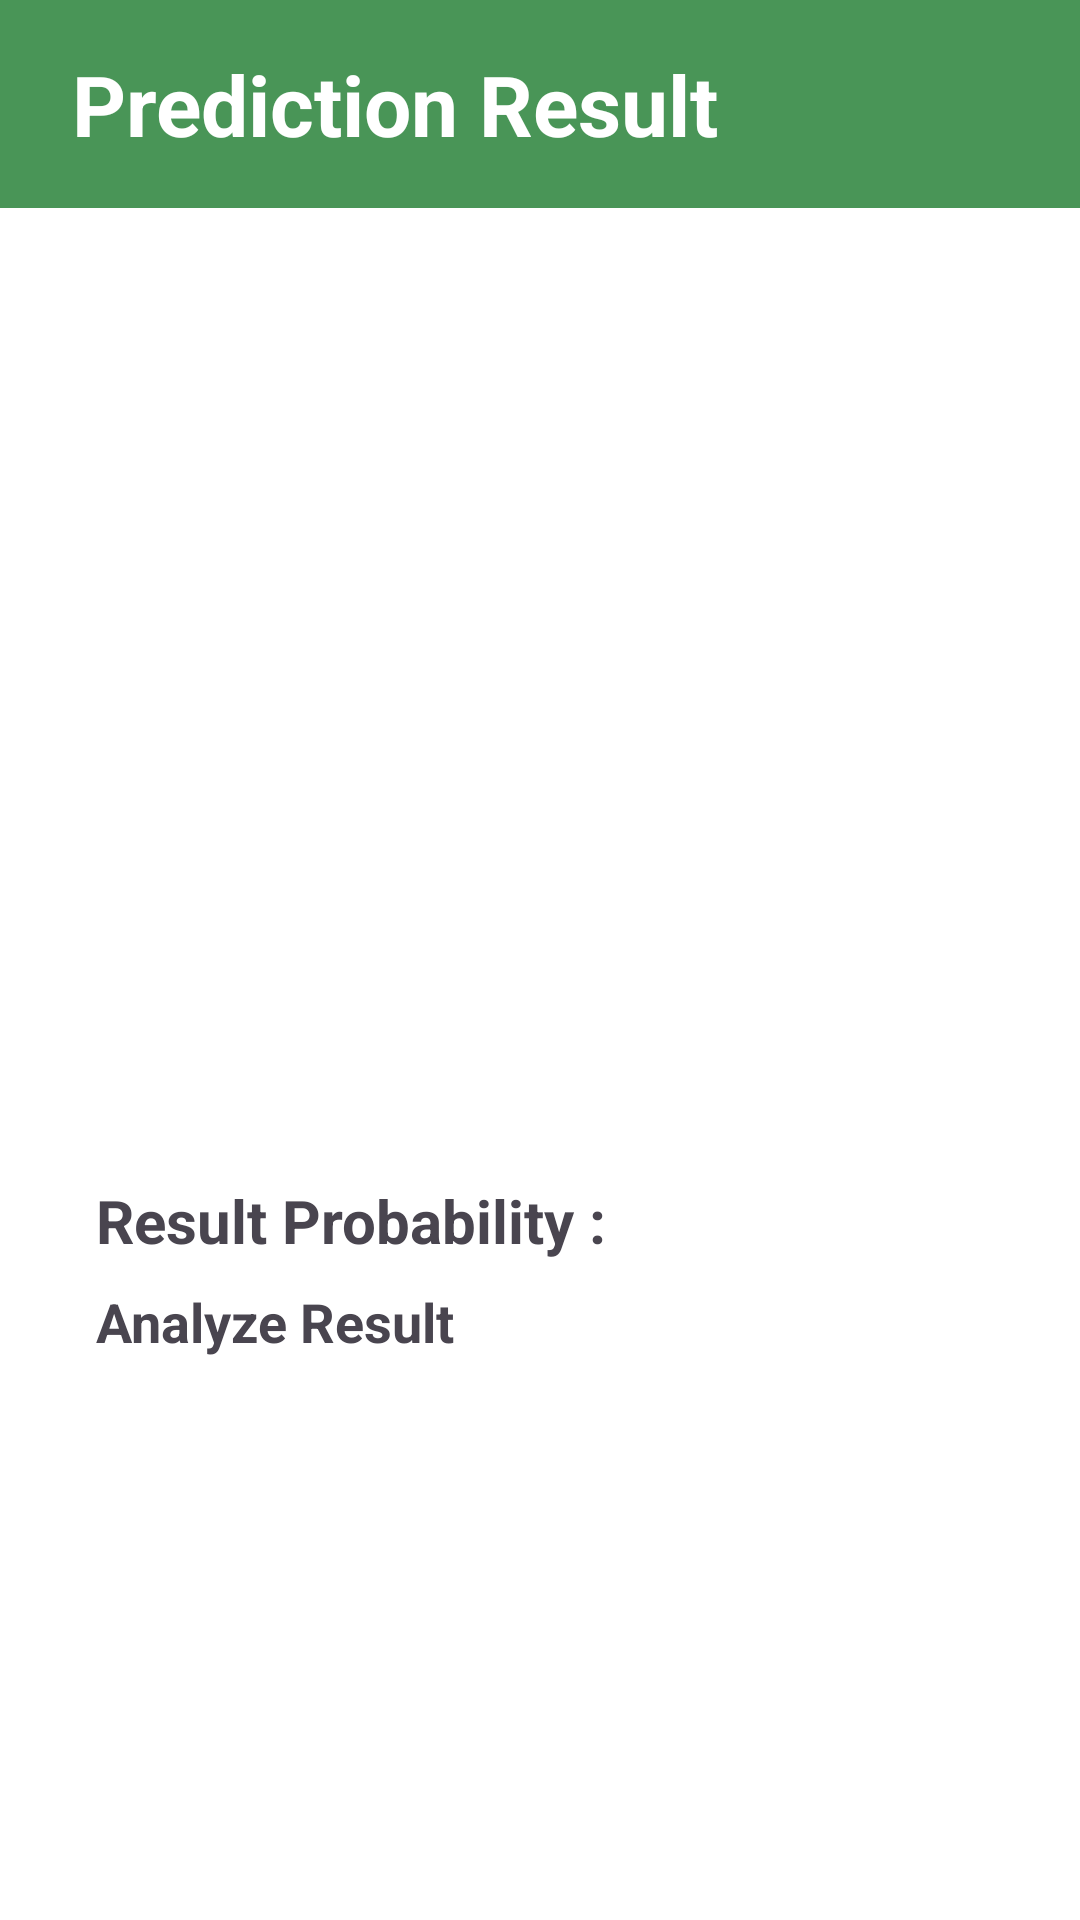

Here is an Android app screen rendered from its layout file. Give the layout XML and the strings, colors and styles it references.
<!-- AndroidManifest.xml: application theme Theme.Asclepius -->
<!-- res/layout/activity_result.xml -->
<?xml version="1.0" encoding="utf-8"?>
<ScrollView xmlns:android="http://schemas.android.com/apk/res/android"
    xmlns:app="http://schemas.android.com/apk/res-auto"
    xmlns:tools="http://schemas.android.com/tools"
    android:layout_width="match_parent"
    android:layout_height="match_parent"
    tools:context=".view.ResultActivity">

    <LinearLayout
        android:layout_width="match_parent"
        android:layout_height="wrap_content"
        android:orientation="vertical">

        <TextView
            android:id="@+id/titleBar"
            android:layout_width="match_parent"
            android:layout_height="wrap_content"
            android:background="@color/green"
            android:paddingHorizontal="24dp"
            android:paddingVertical="16dp"
            android:text="@string/prediction_result"
            android:textColor="@color/white"
            android:textSize="28sp"
            android:textStyle="bold"
            app:layout_constraintTop_toTopOf="parent" />

        <LinearLayout
            android:layout_width="match_parent"
            android:layout_height="wrap_content"
            android:layout_margin="16dp"
            android:orientation="vertical">

            <ImageView
                android:id="@+id/result_image"
                android:layout_width="match_parent"
                android:layout_height="300dp"
                android:scaleType="fitCenter"
                app:srcCompat="@drawable/ic_place_holder" />

            <TextView
                android:layout_width="match_parent"
                android:layout_height="wrap_content"
                android:text="@string/result_probability"
                android:layout_marginVertical="8dp"
                android:layout_marginHorizontal="16dp"
                android:textSize="20sp"
                android:textStyle="bold" />

            <TextView
                android:id="@+id/result_text"
                android:layout_width="match_parent"
                android:layout_height="wrap_content"
                android:layout_marginHorizontal="16dp"
                android:text="@string/result"
                android:textSize="18sp"
                android:textStyle="bold" />
        </LinearLayout>

    </LinearLayout>
</ScrollView>
<!-- resources referenced by this layout -->
<resources>
  <color name="green">#499557</color>
  <color name="white">#FFFFFFFF</color>
  <string name="prediction_result">Prediction Result</string>
  <string name="result">Analyze Result</string>
  <string name="result_probability">Result Probability :</string>
  <style name="Theme.Asclepius" parent="Base.Theme.Asclepius" />
  <style name="Base.Theme.Asclepius" parent="Theme.Material3.DayNight.NoActionBar">
          
          <item name="colorPrimary">@color/green</item>
          <item name="android:windowBackground">@color/white</item>
      </style>
</resources>
